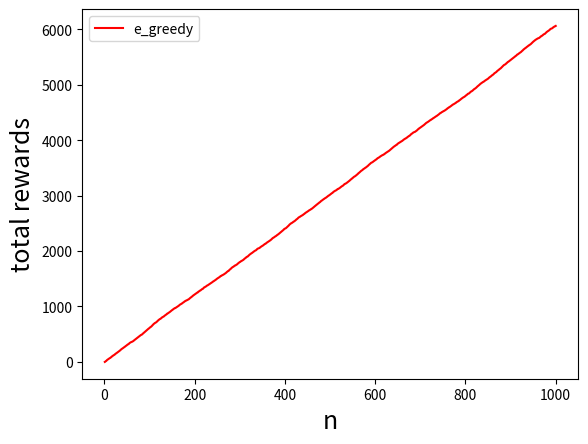

Generate this figure with matplotlib:
import pandas as pd
from matplotlib import pyplot as plt
import numpy as np
import os
import sys

class Greedy(object):
    def __init__(self,rocker_num:int ,round:int  ,reward_list: dict,epsilon: float=0.0 ,
                 init_expect:float =0.0) :
        """
        rocker_num:摇杆数量 \
        round :回合数 \ 
        reward_list :奖励列表 \
        epsilon :探索的几率 \
        init_expect :每个摇臂的初始期望 
        """
        self.rocker_num=rocker_num
        self.round=round
        self.reward_list=reward_list
        self.epsilon=epsilon


        #字典记录每个摇臂的选择的次数
        self.rocker_count=dict(zip(range(1,rocker_num+1),rocker_num*[0]))
        #字典记录每个摇臂的均值
        self.rocker_mean=dict(zip(range(1,rocker_num+1),rocker_num*[init_expect]))

        #列表记录每个行动选择的摇臂（1,rocker_num）
        self.action=[0]*(round+1)
        #当前回合
        self.present_round=0
        #每个回合的累计回报
        self.cumulative_rewards_history=[0]*(round+1)

    
    # 返回对应摇杆的第Round轮的奖励
    def get_reward(self ,Rocker:int ,Round:int)-> int:
        return self.reward_list[Rocker][Round-1]
    
    #绘制图像
    def plot(self,colors,policy,linestyle):
        plt.figure(1)
        plt.plot(range(1,self.round+1),
                 self.cumulative_rewards_history[1:self.round+1],
                 colors,label=policy,linestyle=linestyle)
        plt.legend()
        plt.xlabel('n',fontsize=18)
        plt.ylabel('total rewards', fontsize=18)
        plt.show()
    
    #epsilon递减
    def __epsilon_decreaing(self):
        self.epsilon=self.epsilon*np.exp(-self.present_round/100)

    #选择摇臂
    def __choose_rocker(self):
        self.__epsilon_decreaing() #这里可以删除，是对贪心算法的一种优化
        if self.epsilon>np.random.random() :
            return np.random.randint(1,self.rocker_num+1)
        return max(self.rocker_mean,key=lambda k:self.rocker_mean[k])

    # 强化训练
    def train(self):
        # 选择均值最大的摇臂
        for i in range(1,self.round+1):
            self.present_round=i
            choose_rocker=self.__choose_rocker()
            present_reward=self.get_reward(choose_rocker,i)
            self.cumulative_rewards_history[i]=self.cumulative_rewards_history[i-1]+present_reward

            # 修改类变量
            self.action[i]=choose_rocker
            self.rocker_mean[choose_rocker]=(self.rocker_mean.get(choose_rocker,0)*self.rocker_count.get(choose_rocker,0) + present_reward) \
                                            /(self.rocker_count.get(choose_rocker,0)+1)
            
            self.rocker_count[choose_rocker]=self.rocker_count.get(choose_rocker,0)+1
            


if __name__=='__main__':
    l=1000
    a={}
    a[1]=np.random.normal(loc=4.0,scale=3,size=(l))
    a[2]=np.random.normal(loc=6.0,scale=2,size=(l))
    a[3]=np.random.normal(loc=4.5,scale=3.5,size=(l))
    a[4]=np.random.normal(loc=8,scale=7,size=(l))
    
    k=Greedy(4,l,a,0.1,5)
    k.train()
    k.plot(colors='r',policy='e_greedy',linestyle='-')
    # print(a[1][0])





